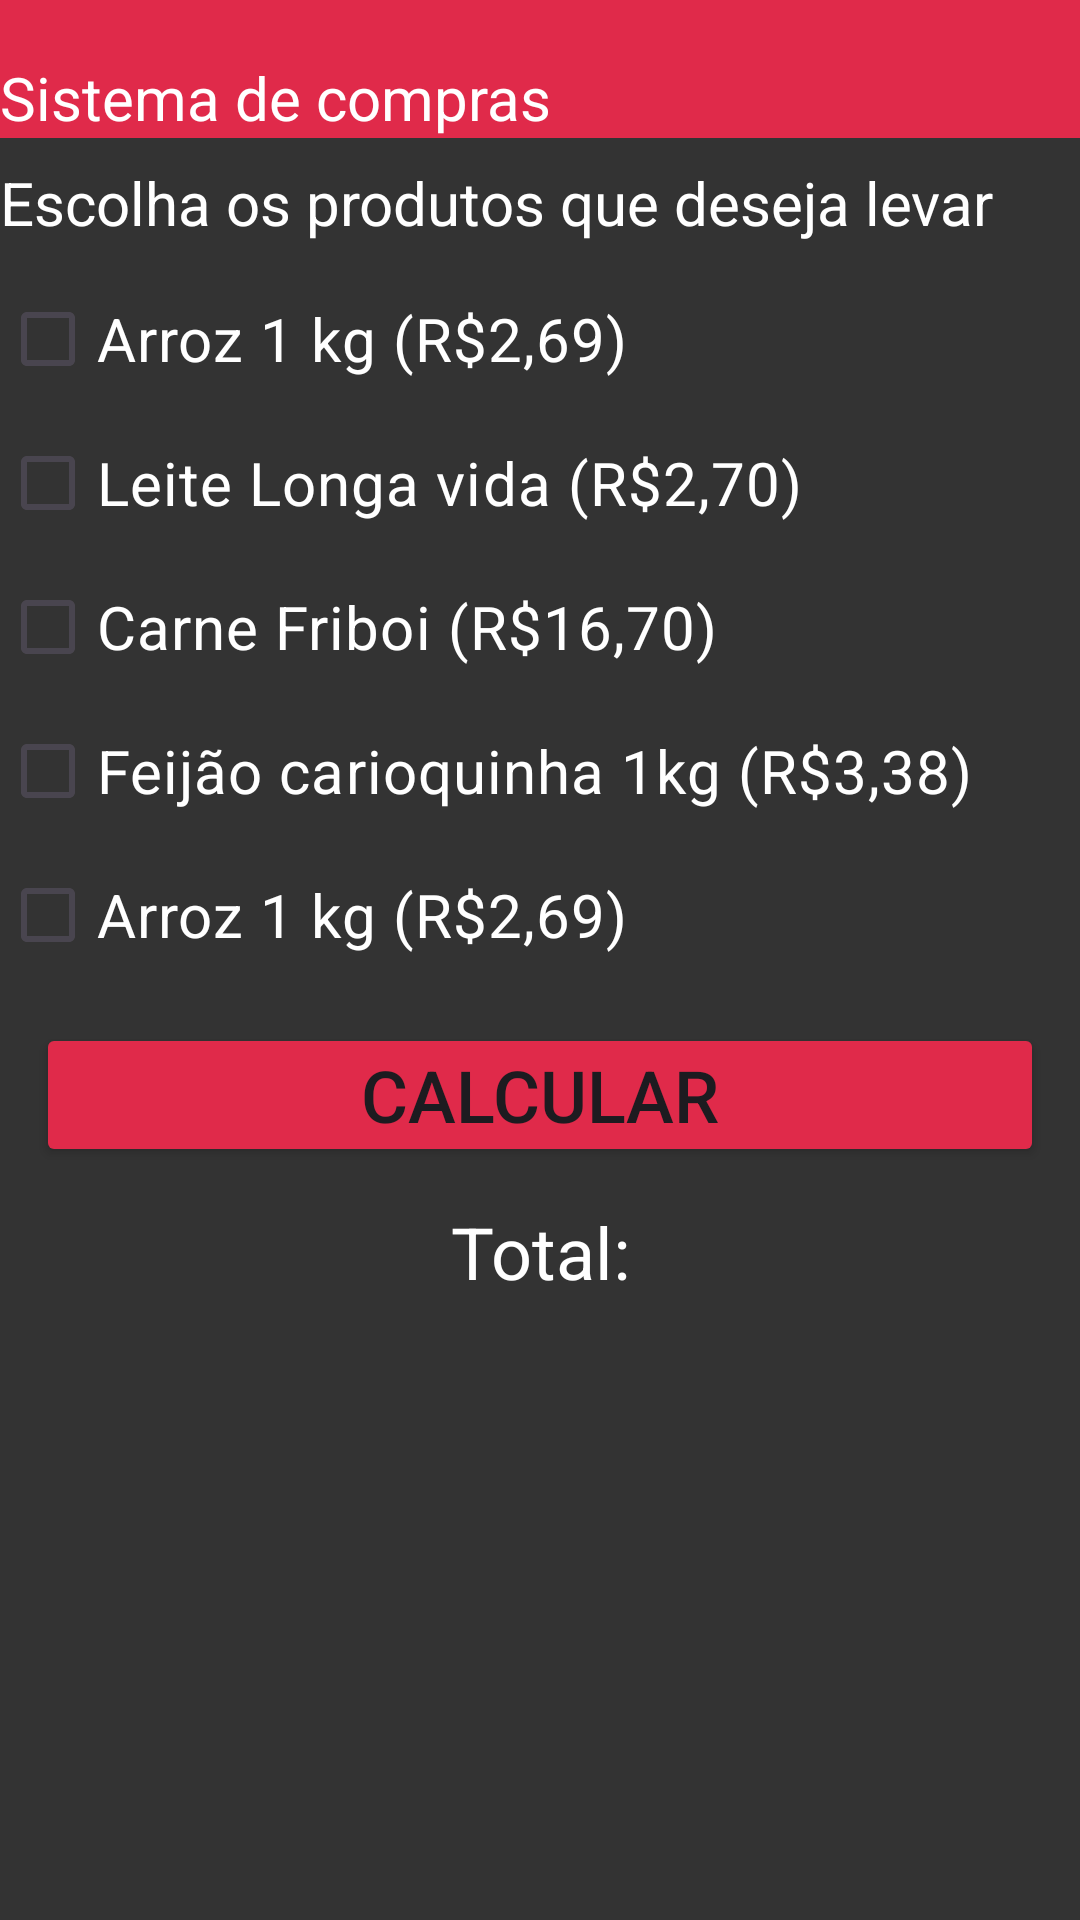

Here is an Android app screen rendered from its layout file. Give the layout XML and the strings, colors and styles it references.
<!-- AndroidManifest.xml: application theme Theme.PDMatividade2 -->
<!-- res/layout/activity_compra.xml -->
<?xml version="1.0" encoding="utf-8"?>
<LinearLayout xmlns:android="http://schemas.android.com/apk/res/android"
    xmlns:app="http://schemas.android.com/apk/res-auto"
    xmlns:tools="http://schemas.android.com/tools"
    android:orientation="vertical"
    android:id="@+id/main"
    android:background="@color/bgcolor1"
    android:layout_width="match_parent"
    android:layout_height="match_parent"
    tools:context=".Compra">

    <TextView
        android:id="@+id/Top"
        android:background="@color/headercolor1"
        android:layout_width="match_parent"
        android:layout_height="wrap_content" />

    <TextView
        android:id="@+id/SisCompras"
        android:background="@color/headercolor1"
        android:textColor="@color/white"
        android:layout_width="match_parent"
        android:layout_height="wrap_content"
        android:text="@string/Titulo1"
        android:textSize="20dp"/>

    <TextView
        android:layout_marginTop="8dp"
        android:layout_marginBottom="8dp"
        android:id="@+id/SisDesc"
        android:layout_width="match_parent"
        android:layout_height="wrap_content"
        android:textSize="20dp"
        android:textColor="@color/white"
        android:text="@string/Subtitulo1" />

    <CheckBox
        android:id="@+id/op1"
        android:textSize="20dp"
        android:textColor="@color/white"
        android:layout_width="match_parent"
        android:layout_height="wrap_content"
        android:text="@string/option1" />
    <CheckBox
        android:id="@+id/op2"
        android:textSize="20dp"
        android:textColor="@color/white"
        android:layout_width="match_parent"
        android:layout_height="wrap_content"
        android:text="@string/option2" />
    <CheckBox
        android:id="@+id/op3"
        android:textSize="20dp"
        android:textColor="@color/white"
        android:layout_width="match_parent"
        android:layout_height="wrap_content"
        android:text="@string/option3" />
    <CheckBox
        android:id="@+id/op4"
        android:textSize="20dp"
        android:textColor="@color/white"
        android:layout_width="match_parent"
        android:layout_height="wrap_content"
        android:text="@string/option4" />
    <CheckBox
        android:id="@+id/op5"
        android:textSize="20dp"
        android:textColor="@color/white"
        android:layout_width="match_parent"
        android:layout_height="wrap_content"
        android:text="@string/option5" />

    <Button
        android:id="@+id/calcular"
        android:textSize="24dp"
        android:padding="4dp"
        android:layout_margin="12dp"
        android:backgroundTint="@color/headercolor1"
        android:layout_width="match_parent"
        android:layout_height="wrap_content"
        android:text="@string/Calcular1" />

    <TextView
        android:id="@+id/resultado"
        android:layout_width="match_parent"
        android:layout_height="wrap_content"
        android:text="@string/Resultado1"
        android:textColor="@color/white"
        android:textAlignment="center"
        android:textSize="24dp"/>

    <TextView
        android:id="@+id/redirectMenu"
        android:layout_width="match_parent"
        android:layout_height="wrap_content"
        android:textSize="20dp"
        android:textAlignment="center"
        android:layout_marginTop="270dp"
        android:textColor="@color/white"
        android:text="@string/Menu" />


</LinearLayout>
<!-- resources referenced by this layout -->
<resources>
  <color name="bgcolor1">#333333</color>
  <color name="headercolor1">#e02a4a</color>
  <string name="Calcular1">Calcular</string>
  <string name="Menu">Voltar para o Menu</string>
  <string name="Resultado1">Total: </string>
  <string name="Subtitulo1">Escolha os produtos que deseja levar</string>
  <string name="Titulo1">Sistema de compras</string>
  <string name="option1">Arroz 1 kg (R$2,69)</string>
  <string name="option2">Leite Longa vida (R$2,70)</string>
  <string name="option3">Carne Friboi (R$16,70)</string>
  <string name="option4">Feijão carioquinha 1kg (R$3,38)</string>
  <string name="option5">Arroz 1 kg (R$2,69)</string>
  <style name="Theme.PDMatividade2" parent="Base.Theme.PDMatividade2" />
  <style name="Base.Theme.PDMatividade2" parent="Theme.Material3.DayNight.NoActionBar">
          
          
      </style>
  <!-- not gathered from this repository: default colours our renderer supplied (Android Studio template values) -->
  <color name="white">#FFFFFFFF</color>
</resources>
